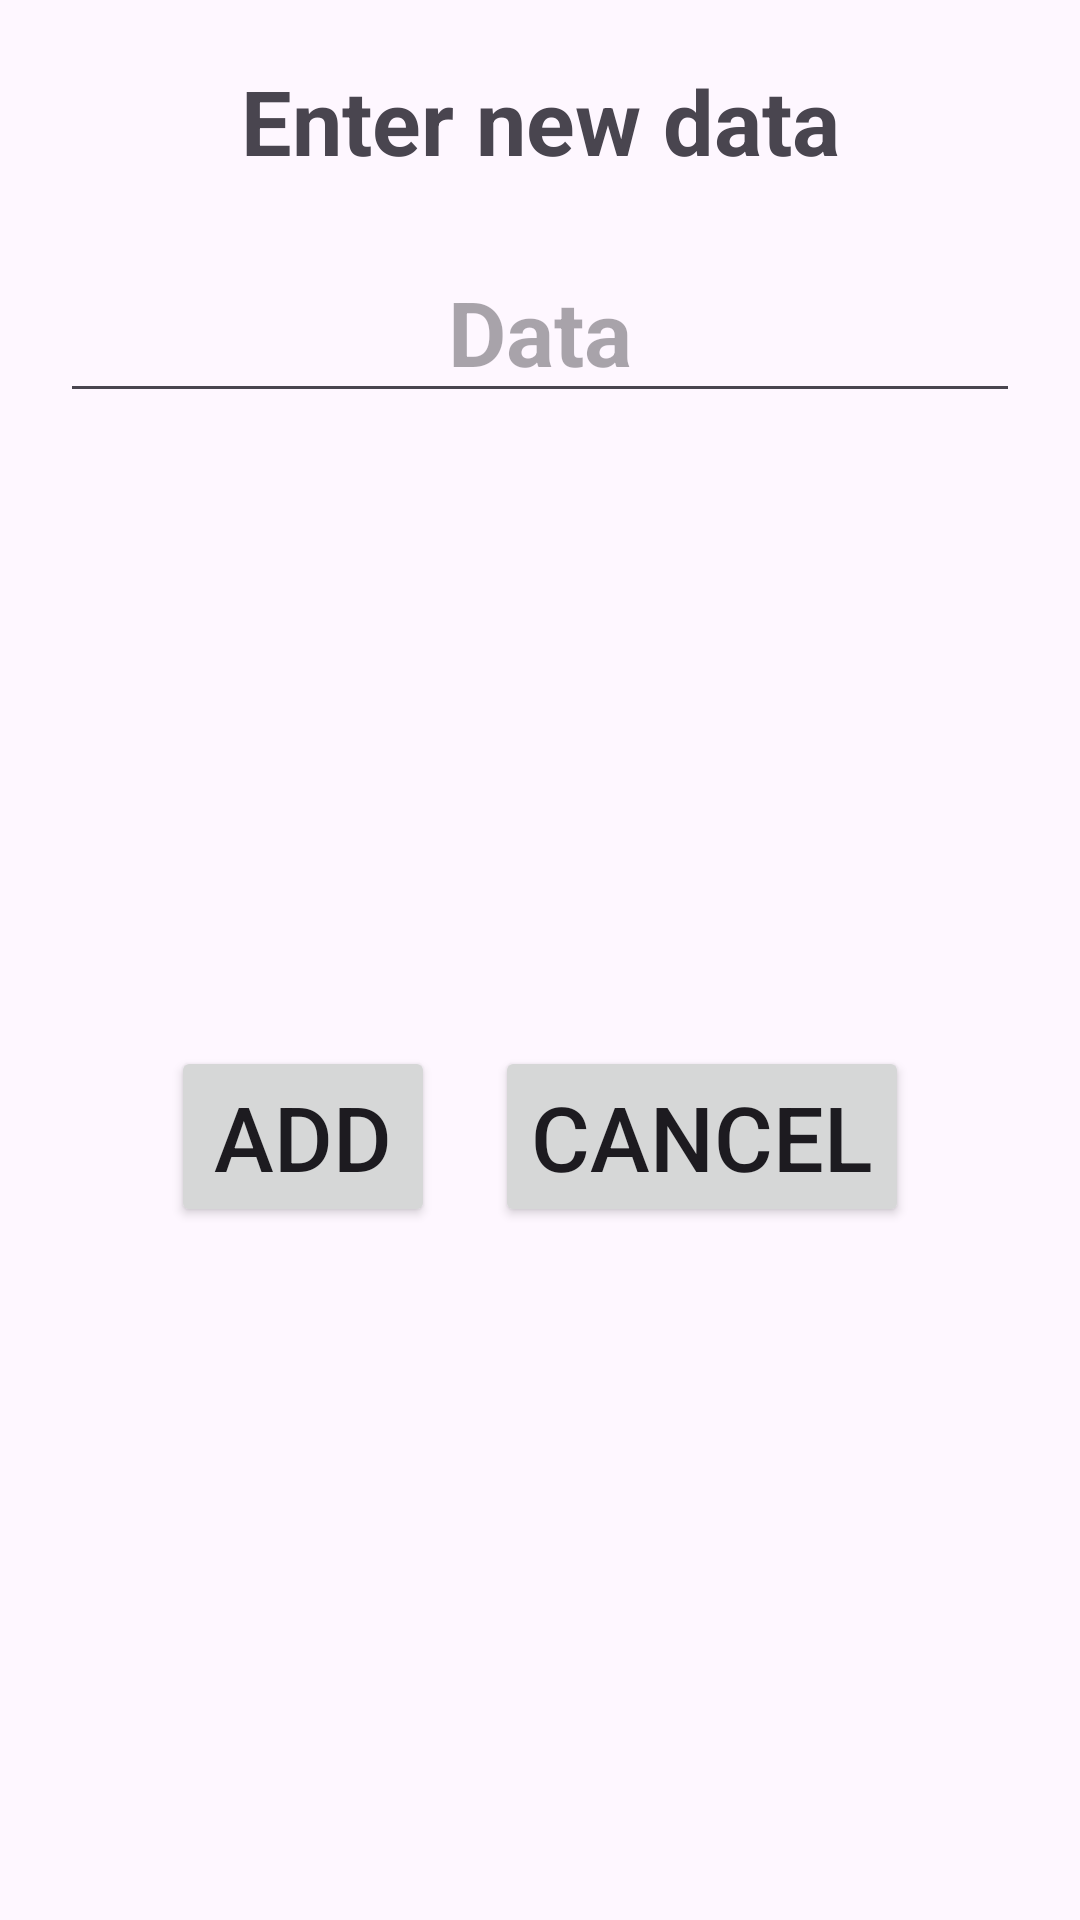

Here is an Android app screen rendered from its layout file. Give the layout XML and the strings, colors and styles it references.
<!-- AndroidManifest.xml: application theme Theme.ListProject -->
<!-- res/layout/custom_layout_add.xml -->
<?xml version="1.0" encoding="utf-8"?>
<LinearLayout xmlns:android="http://schemas.android.com/apk/res/android"
    android:layout_width="450dp"
    android:layout_height="250dp"
    android:orientation="vertical"
    android:padding="20sp"
    android:layout_gravity="center"
    >

    <TextView
        android:layout_width="match_parent"
        android:layout_height="wrap_content"
        android:text="Enter new data"
        android:textSize="30sp"
        android:textStyle="bold"
        android:gravity="center"
        />
    <EditText
        android:layout_width="match_parent"
        android:layout_height="wrap_content"
        android:hint="Data"
        android:layout_marginTop="20sp"
        android:gravity="center"
        android:inputType="textCapSentences"
        android:maxLength="20"
        android:textSize="30sp"
        android:textStyle="bold"
        android:id="@+id/etData"
        />


    <LinearLayout
        android:layout_width="match_parent"
        android:layout_height="match_parent"
        android:orientation="horizontal"
        android:gravity="center">

    <Button
        android:layout_width="wrap_content"
        android:layout_height="wrap_content"
        android:layout_marginTop="0sp"
        android:text="ADD"
        android:layout_marginRight="20sp"
        android:textSize="30sp"
        android:layout_gravity="center"
        android:id="@+id/btnAdd" />

    <Button
        android:layout_width="wrap_content"
        android:layout_height="wrap_content"
        android:layout_marginTop="0sp"
        android:text="Cancel"
        android:textSize="30sp"
        android:layout_gravity="center"
        android:id="@+id/btnCancel" />

    </LinearLayout>
</LinearLayout>
<!-- resources referenced by this layout -->
<resources>
  <style name="Theme.ListProject" parent="Base.Theme.ListProject" />
  <style name="Base.Theme.ListProject" parent="Theme.Material3.DayNight.NoActionBar">
          
          
      </style>
</resources>
